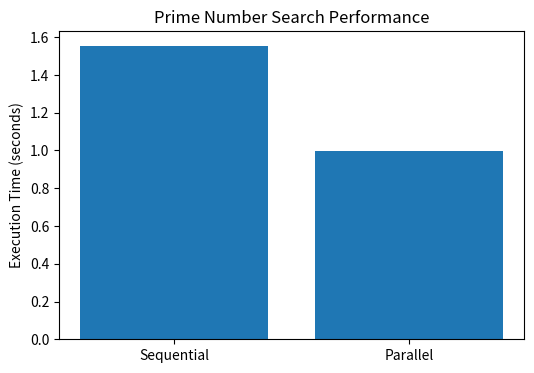

Recreate this plot in Python. (Note: this script raises an exception after producing the figure.)
import matplotlib.pyplot as plt

methods = ['Sequential', 'Parallel']
times = [1.5537, 0.9973]

plt.figure(figsize=(6,4))

plt.bar(methods, times)

plt.title('Prime Number Search Performance')
plt.ylabel('Execution Time (seconds)')

plt.savefig('../images/performance.png', bbox_inches='tight')

plt.show()
